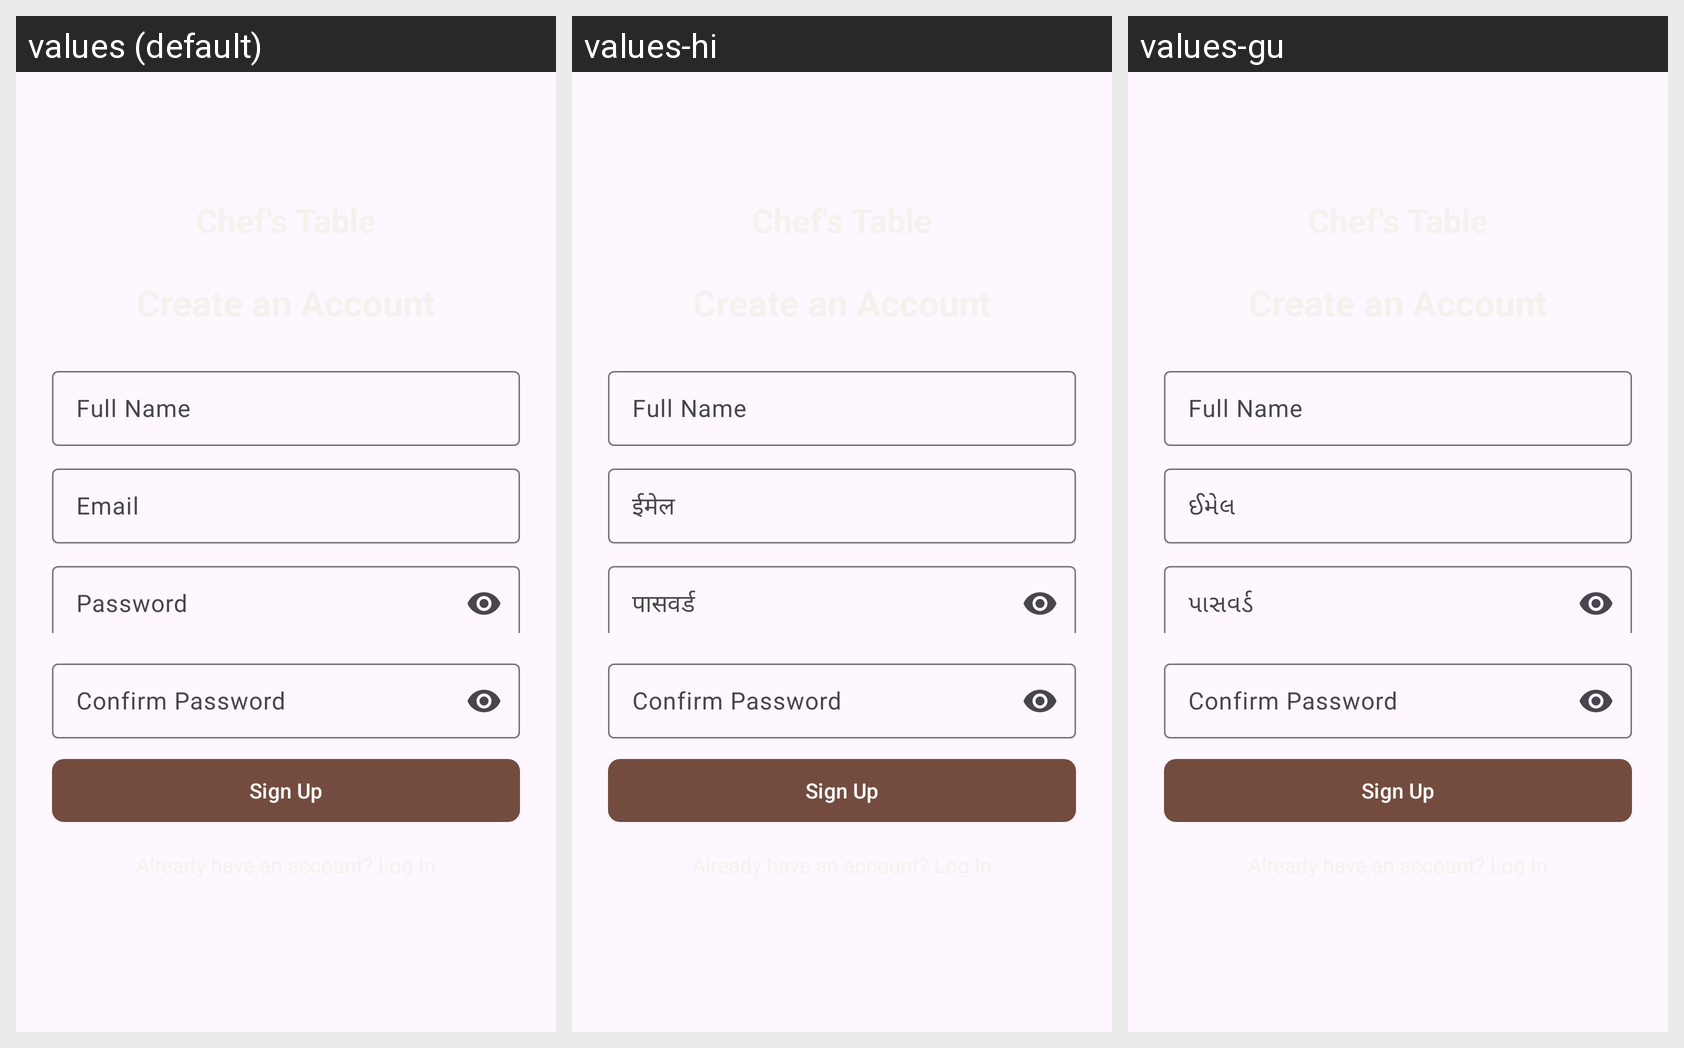

The same Android screen rendered under several of its app's locales, left to right. List the strings drawn on it with the default value and each locale's translation.
Android screen res/layout/activity_singup.xml rendered under 3 locales, left to right: values (default), values-hi, values-gu. Device: Nexus 5 (rendered at 1080×1920; each locale shown at half size, 540×960, under a caption strip naming it); theme Theme.Chefs.
Strings drawn on this screen, with the default value and each locale's value (text and hints the layout hard-codes, and strings that could not be matched under every locale, appear in the picture but are not listed):

email
  values: Email
  values-hi: ईमेल
  values-gu: ઈમેલ

password
  values: Password
  values-hi: पासवर्ड
  values-gu: પાસવર્ડ
